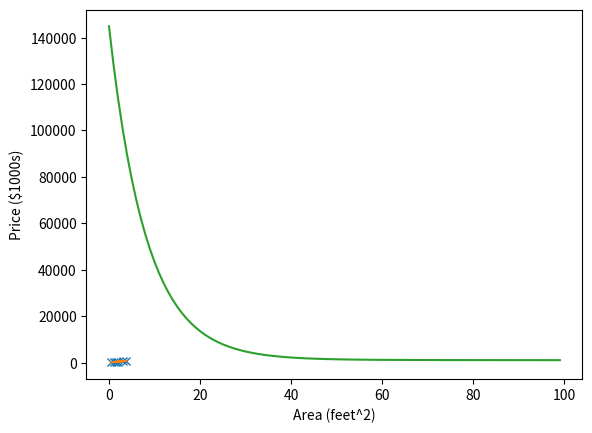

Source code (Python):
import numpy as np
import matplotlib.pyplot as plt

a = 0.01
iter = 100
x = np.array([0.5, 1.0, 2.0, 3, 1.5, 3.8])
y = np.array([200, 300.0, 500.0, 750.0, 450, 770])
m = len(x)
w = 0
b = 0

"""
a - learning rate
iter - iterations
x - inputs
y - target values
m - number of training examples
w, b - parameters
"""


def train():
    global w, b
    dj_dw, dj_db = gradient()
    w -= a * dj_dw
    b -= a * dj_db


def gradient():
    dj_dw = 0
    dj_db = 0

    for i in range(m):
        h = hypothesis(x[i])
        dj_dw_temp = (h - y[i]) * x[i]
        dj_db_temp = h - y[i]
        dj_dw += dj_dw_temp
        dj_db += dj_db_temp

    return (dj_dw / m), (dj_db / m)


def cost_func():
    total = 0

    for i in range(m):
        total += (hypothesis(x[i]) - y[i]) ** 2

    return 1 / (2 * m) * total


def hypothesis(_x):
    return w * _x + b


def visualize_hypothesis():
    plt.plot(x, y, 'x')
    plt.plot(x, hypothesis(x))
    plt.xlabel('Area (feet^2)')
    plt.ylabel('Price ($1000s)')
    plt.show()


def visualize_training_examples():
    plt.plot(x, y, 'x')
    plt.xlabel('Area (feet^2)')
    plt.ylabel('Price ($1000s)')
    plt.show()


def visualize_cost(cost):
    plt.plot(cost)
    plt.show()


if __name__ == '__main__':
    cost_hist = []

    for i in range(iter):
        cost_hist.append(cost_func())
        train()

    print(w, b)
    visualize_hypothesis()
    visualize_cost(cost_hist)
